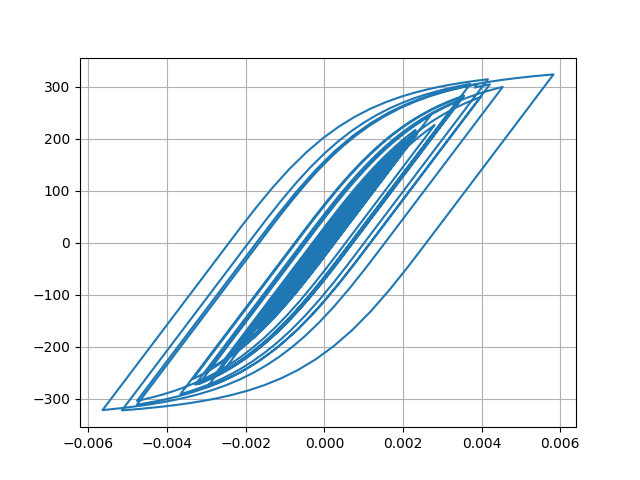

Values plotted in this chart, from the file beside it:
Desplacment, Force
0.0, 0.0
1.3822670145926246e-06, 0.1382
4.2832941550209744e-06, 0.4283
6.455569976250795e-06, 0.6456
6.360017965182052e-06, 0.636
3.613324778799263e-06, 0.3613
-1.1955198730188643e-06, -0.1196
-7.100267192486453e-06, -0.71
-1.3569723020343512e-05, -1.357
-2.0640930798069977e-05, -2.064
-2.862770495074866e-05, -2.863
-3.774317223065769e-05, -3.774
-4.774901442774739e-05, -4.775
-5.7744662450813275e-05, -5.774
-6.632524605379855e-05, -6.632
-7.251932735669443e-05, -7.251
-7.63766919654595e-05, -7.636
-7.886503880330535e-05, -7.885
-8.129648717716814e-05, -8.128
-8.479862008692152e-05, -8.478
-9.011745074078712e-05, -9.009
-9.703821602265249e-05, -9.701
-0.0001046, -10.45
-0.0001115, -11.15
-0.0001171, -11.71
-0.0001209, -12.08
-0.000122, -12.19
-0.0001197, -11.96
-0.0001136, -11.35
-0.0001035, -10.35
-9.030967125336426e-05, -9.025
-7.488317515115989e-05, -7.483
-5.806025971220416e-05, -5.8
-4.071567788870383e-05, -4.066
-2.3995100767045183e-05, -2.394
-8.920129775513792e-06, -0.8863
3.6990099917617808e-06, 0.3756
1.4056037079369676e-05, 1.411
2.3501411021245065e-05, 2.356
3.400138977042397e-05, 3.406
4.76030622784914e-05, 4.766
6.543619797180608e-05, 6.548
8.750324472190349e-05, 8.754
0.0001131, 11.31
0.000142, 14.19
0.0001733, 17.32
0.0002055, 20.53
0.000236, 23.56
0.0002612, 26.07
0.0002788, 27.82
0.0002885, 28.78
0.0002921, 29.14
0.0002923, 29.16
0.0002913, 29.06
0.0002896, 28.88
0.0002872, 28.65
0.0002849, 28.42
0.0002841, 28.34
0.0002861, 28.54
0.0002917, 29.09
... 2,941 more rows
